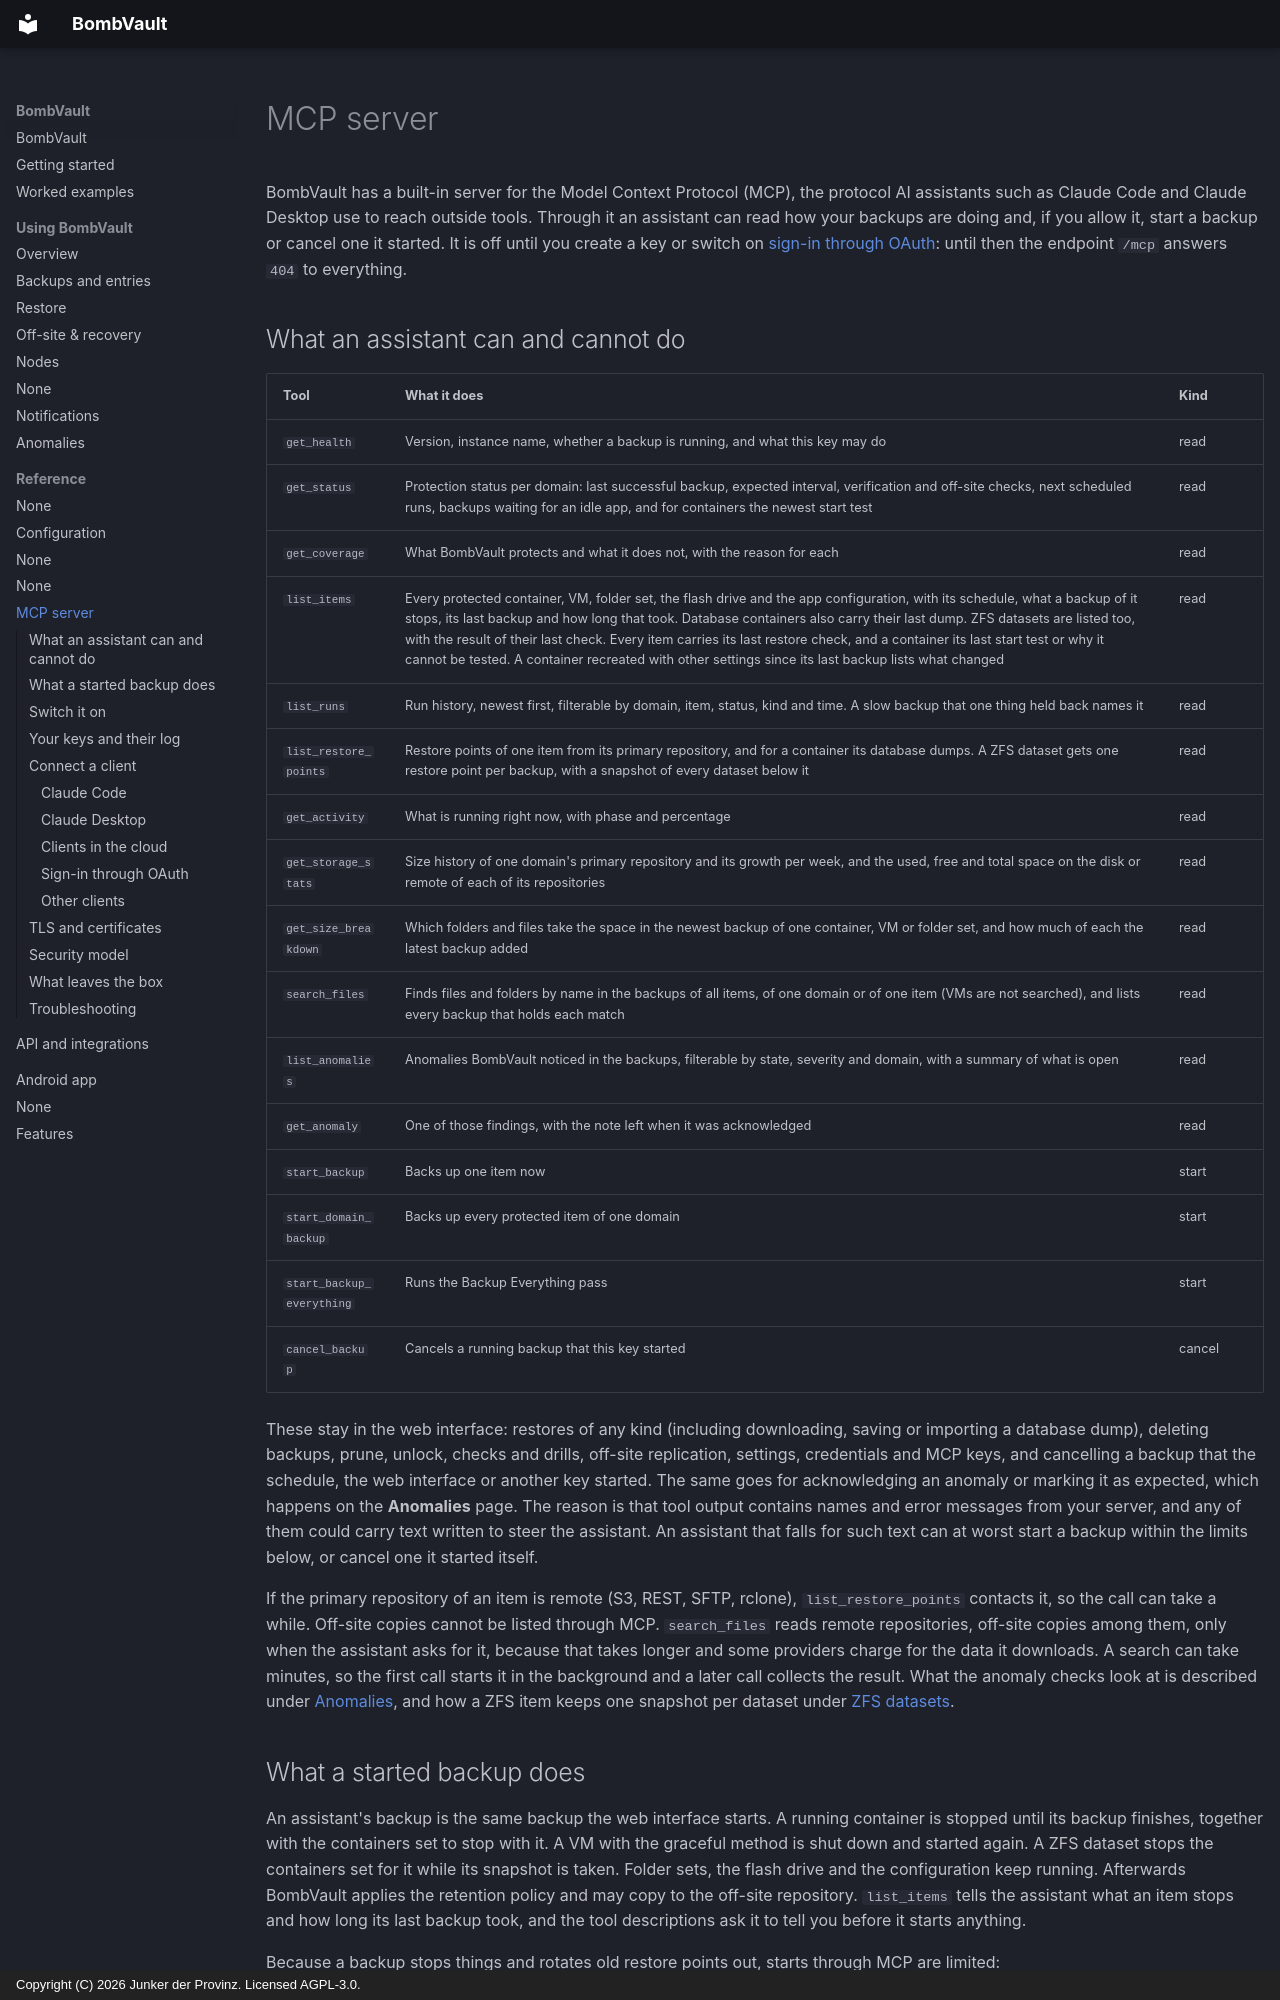

repository: junkerderprovinz/bombvault · page: mcp/index.html · generator: mkdocs · copyright: Copyright (C) 2026 Junker der Provinz. Licensed AGPL-3.0.

# MCP server

BombVault has a built-in server for the Model Context Protocol (MCP), the protocol AI assistants such as Claude Code and Claude Desktop use to reach outside tools. Through it an assistant can read how your backups are doing and, if you allow it, start a backup or cancel one it started. It is off until you create a key or switch on [sign-in through OAuth](#oauth): until then the endpoint `/mcp` answers `404` to everything.

## What an assistant can and cannot do {#tools}

| Tool | What it does | Kind |
|---|---|---|
| `get_health` | Version, instance name, whether a backup is running, and what this key may do | read |
| `get_status` | Protection status per domain: last successful backup, expected interval, verification and off-site checks, next scheduled runs, backups waiting for an idle app, and for containers the newest start test | read |
| `get_coverage` | What BombVault protects and what it does not, with the reason for each | read |
| `list_items` | Every protected container, VM, folder set, the flash drive and the app configuration, with its schedule, what a backup of it stops, its last backup and how long that took. Database containers also carry their last dump. ZFS datasets are listed too, with the result of their last check. Every item carries its last restore check, and a container its last start test or why it cannot be tested. A container recreated with other settings since its last backup lists what changed | read |
| `list_runs` | Run history, newest first, filterable by domain, item, status, kind and time. A slow backup that one thing held back names it | read |
| `list_restore_points` | Restore points of one item from its primary repository, and for a container its database dumps. A ZFS dataset gets one restore point per backup, with a snapshot of every dataset below it | read |
| `get_activity` | What is running right now, with phase and percentage | read |
| `get_storage_stats` | Size history of one domain's primary repository and its growth per week, and the used, free and total space on the disk or remote of each of its repositories | read |
| `get_size_breakdown` | Which folders and files take the space in the newest backup of one container, VM or folder set, and how much of each the latest backup added | read |
| `search_files` | Finds files and folders by name in the backups of all items, of one domain or of one item (VMs are not searched), and lists every backup that holds each match | read |
| `list_anomalies` | Anomalies BombVault noticed in the backups, filterable by state, severity and domain, with a summary of what is open | read |
| `get_anomaly` | One of those findings, with the note left when it was acknowledged | read |
| `start_backup` | Backs up one item now | start |
| `start_domain_backup` | Backs up every protected item of one domain | start |
| `start_backup_everything` | Runs the Backup Everything pass | start |
| `cancel_backup` | Cancels a running backup that this key started | cancel |

These stay in the web interface: restores of any kind (including downloading, saving or importing a database dump), deleting backups, prune, unlock, checks and drills, off-site replication, settings, credentials and MCP keys, and cancelling a backup that the schedule, the web interface or another key started. The same goes for acknowledging an anomaly or marking it as expected, which happens on the **Anomalies** page. The reason is that tool output contains names and error messages from your server, and any of them could carry text written to steer the assistant. An assistant that falls for such text can at worst start a backup within the limits below, or cancel one it started itself.

If the primary repository of an item is remote (S3, REST, SFTP, rclone), `list_restore_points` contacts it, so the call can take a while. Off-site copies cannot be listed through MCP. `search_files` reads remote repositories, off-site copies among them, only when the assistant asks for it, because that takes longer and some providers charge for the data it downloads. A search can take minutes, so the first call starts it in the background and a later call collects the result. What the anomaly checks look at is described under [Anomalies](anomalies.md), and how a ZFS item keeps one snapshot per dataset under [ZFS datasets](zfs-datasets.md#contents).
